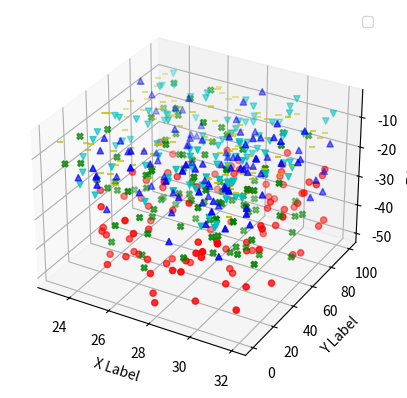
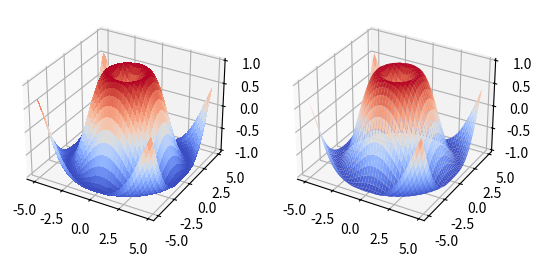

Write the Python code that produced these figures, in order.
import numpy as np
import matplotlib.pyplot as plt
from matplotlib import cm
from matplotlib.ticker import LinearLocator, FormatStrFormatter
from mpl_toolkits.mplot3d.axes3d import get_test_data

# #1

# fig = plt.figure()
# ax = fig.gca(projection='3d')

# z = np.linspace(0, 2 * np.pi)
# x = np.sin(z)
# y = 2 * np.cos(z)

# ax.plot(x, y, z)
# plt.show()

#2
np.random.seed(19680801)


def randrange(n, vmin, vmax):
    '''
    Funkcja wspomagająca może tworzyć macierz losowych liczb o
    kształcie(n, )
    '''
    return (vmax - vmin)*np.random.rand(n) + vmin


fig = plt.figure()
ax = fig.add_subplot(111, projection='3d')
n = 100

for c, m, zlow, zhigh in [('r', 'o', -50, -25), ('b', '^', -30, -5), ('c', 'v', -20, -4), ('g', 'X', -45, -8), ('y', '_', -15, -4)]:
    xs = randrange(n, 23, 32)
    ys = randrange(n, 0, 100)
    zs = randrange(n, zlow, zhigh)
    ax.scatter(xs, ys, zs, c=c, marker=m)
ax.set_xlabel('X Label')
ax.set_ylabel('Y Label')
ax.set_zlabel('Z Label')
plt.legend()
plt.show()


# #3
# fig = plt.figure(figsize=plt.figaspect(0.5))
# X = np.arange(-5, 5, 0.25)
# Y = np.arange(-5, 5, 0.25)
# X, Y = np.meshgrid(X, Y)
# R = np.sqrt(X**2 + Y**2)
# Z = np.sin(R)
# cmap = ['hsv', 'Pastel1', 'gist_earth', 'hot', 'GnBu']


# for i in cmap:
#     ax = fig.add_subplot(1, 5, cmap.index(i) + 1, projection='3d')
#     surf = ax.plot_surface(X, Y, Z, cmap=i, linewidth=1,antialiased=False)
#     ax.set_zlim(-1.01, 1.01)
#     # fig.colorbar(surf, shrink=0.5, aspect=10)
# plt.show()

# #4
# fig = plt.figure(figsize=(8, 3))


# _x = np.arange(4)
# _y = np.arange(5)
# _xx, _yy = np.meshgrid(_x, _y)
# x, y = _xx.ravel(), _yy.ravel()
# top = x + y
# bottom = np.zeros_like(top)
# width = depth = 1
# color = ['r', 'g', 'y', 'm', 'c']
# o = 5
# for i in color:
#     o += 1
#     ax1 = fig.add_subplot(2, 5, color.index(i) + 1, projection='3d')
#     ax2 = fig.add_subplot(2, 5, o, projection='3d')
#     ax1.bar3d(x, y, bottom, width, depth, top, shade=True, color=i)
#     ax2.bar3d(x, y, bottom, width, depth, top, shade=False, color=i)
#     # ax2.set_title('Wykres nie zacieniony')
# plt.show()

#5

fig = plt.figure()
ax = fig.add_subplot(1, 2, 1, projection='3d')
ax2 = fig.add_subplot(1, 2, 2, projection='3d')
X = np.arange(-5, 5, 0.25)
Y = np.arange(-5, 5, 0.25)
X, Y = np.meshgrid(X, Y)
R = np.sqrt(X**2 + Y**2)
Z = np.sin(R)

surf = ax.plot_surface(X, Y, Z, cmap=cm.coolwarm, linewidth=0, antialiased=False)
surf2 = ax2.plot_surface(X, Y, Z, cmap=cm.coolwarm, linewidth=0.1, antialiased=True)

# ax.set_zlim(-1.01, 1.01)
# ax.zaxis.set_major_locator(LinearLocator(10))
# ax.zaxis.set_major_formatter(FormatStrFormatter('%.02f'))
# ax2.set_zlim(-1.01, 1.01)
# ax2.zaxis.set_major_locator(LinearLocator(10))
# ax2.zaxis.set_major_formatter(FormatStrFormatter('%.02f'))


# fig.colorbar(surf, shrink=0.5, aspect=5)
# fig.colorbar(surf2, shrink=0.5, aspect=5)
plt.show()
